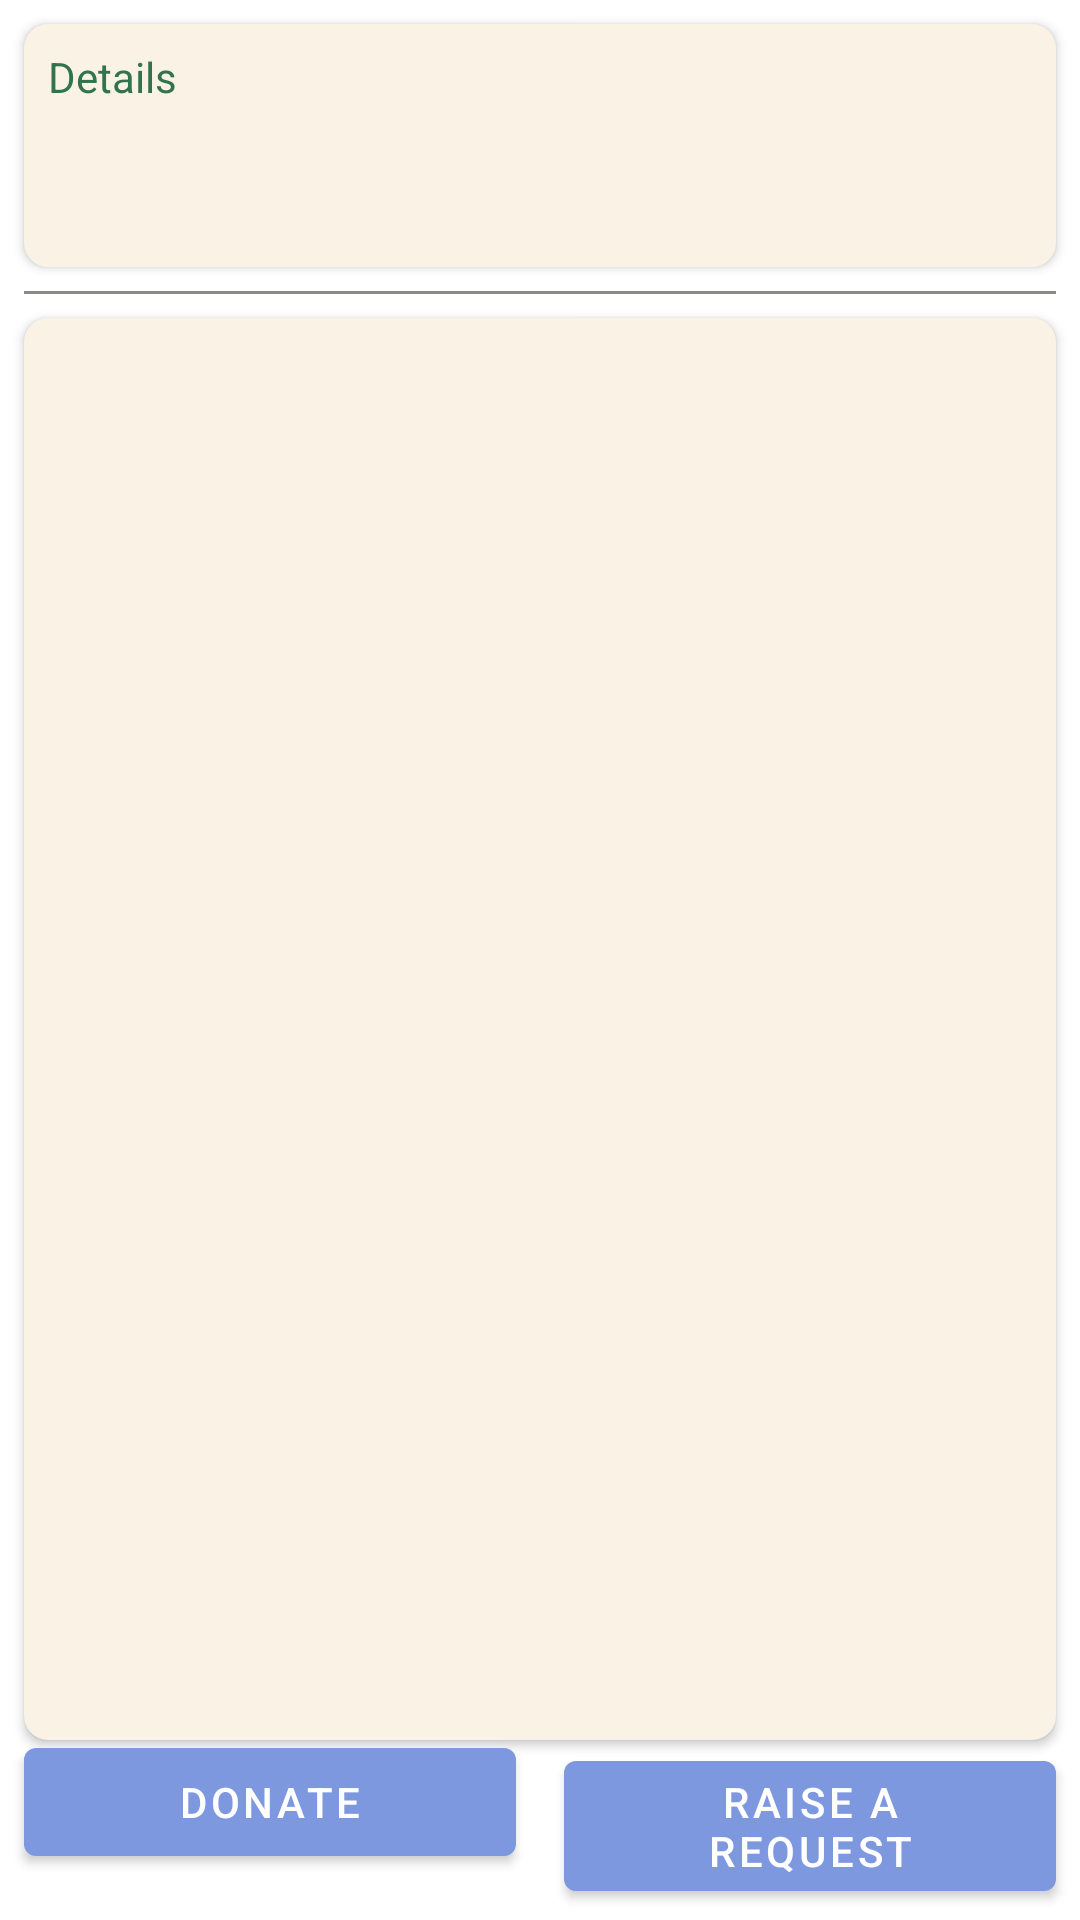

This screen was rendered from an Android layout file. Write that file and the resources it references.
<!-- AndroidManifest.xml: application theme Theme.Bpbo -->
<!-- res/layout/fragment_home.xml -->
<?xml version="1.0" encoding="utf-8"?>
<androidx.constraintlayout.widget.ConstraintLayout xmlns:android="http://schemas.android.com/apk/res/android"
    xmlns:tools="http://schemas.android.com/tools"
    android:layout_width="match_parent"
    android:layout_height="match_parent"
    xmlns:app="http://schemas.android.com/apk/res-auto"
    android:orientation="vertical"
    tools:context=".ui.HomeFragment">

    <LinearLayout
        android:layout_width="match_parent"
        android:layout_height="match_parent"
        android:orientation="vertical">

        <androidx.cardview.widget.CardView
            android:layout_width="match_parent"
            android:layout_height="wrap_content"
            android:layout_margin="@dimen/eight"
            app:cardBackgroundColor="@color/color1"
            app:cardCornerRadius="@dimen/eight">

            <LinearLayout
                android:layout_width="match_parent"
                android:layout_height="match_parent"
                android:layout_margin="@dimen/eight"
                android:orientation="vertical">

                <TextView
                    android:layout_width="match_parent"
                    android:layout_height="wrap_content"
                    android:layout_marginBottom="@dimen/eight"
                    android:text="@string/details"
                    android:textColor="@color/green1" />

                <TextView
                    android:id="@+id/emailTextV"
                    android:layout_width="match_parent"
                    android:layout_height="wrap_content" />

                <TextView
                    android:id="@+id/nameTextV"
                    android:layout_width="match_parent"
                    android:layout_height="wrap_content" />

            </LinearLayout>

        </androidx.cardview.widget.CardView>

        <View
            android:layout_width="match_parent"
            android:layout_height="1dp"
            android:layout_marginStart="@dimen/eight"
            android:layout_marginEnd="@dimen/eight"
            android:background="@color/grey_two" />

        <androidx.cardview.widget.CardView
            android:layout_width="match_parent"
            android:layout_height="match_parent"
            android:layout_marginTop="@dimen/eight"
            android:layout_marginStart="@dimen/eight"
            android:layout_marginEnd="@dimen/eight"
            android:layout_marginBottom="@dimen/sixty"
            app:cardBackgroundColor="@color/color1"
            app:cardCornerRadius="@dimen/eight">

            <androidx.recyclerview.widget.RecyclerView
                android:id="@+id/homeListRv"
                android:layout_width="match_parent"
                android:layout_height="match_parent"
                android:layout_margin="@dimen/eight" />
        </androidx.cardview.widget.CardView>

    </LinearLayout>

    <TableRow
        android:layout_width="match_parent"
        android:layout_height="wrap_content"
        app:layout_constraintBottom_toBottomOf="parent"
        app:layout_constraintEnd_toEndOf="parent"
        app:layout_constraintStart_toStartOf="parent">

        <Button
            android:id="@+id/dBtn"
            android:layout_width="match_parent"
            android:layout_height="wrap_content"
            android:layout_margin="@dimen/eight"
            android:layout_weight="1"
            android:text="@string/donate" />

        <Button
            android:id="@+id/rBtn"
            android:layout_width="match_parent"
            android:layout_height="wrap_content"
            android:layout_margin="@dimen/eight"
            android:layout_weight="1"
            android:text="@string/raise_a_request" />
    </TableRow>

</androidx.constraintlayout.widget.ConstraintLayout>
<!-- resources referenced by this layout -->
<resources>
  <color name="color1">#FAF3E5</color>
  <color name="green1">#32734D</color>
  <color name="grey_two">#8C8989</color>
  <dimen name="eight">8dp</dimen>
  <dimen name="sixty">60dp</dimen>
  <string name="details">Details</string>
  <string name="donate">Donate</string>
  <string name="raise_a_request">Raise a Request</string>
  <style name="Theme.Bpbo" parent="Theme.MaterialComponents.DayNight.DarkActionBar">
          
          <item name="colorPrimary">@color/purple_500</item>
          <item name="colorPrimaryVariant">@color/purple_700</item>
          <item name="colorOnPrimary">@color/white</item>
          
          <item name="colorSecondary">@color/teal_200</item>
          <item name="colorSecondaryVariant">@color/teal_700</item>
          <item name="colorOnSecondary">@color/black</item>
          
          <item name="android:statusBarColor" tools:targetApi="l">?attr/colorPrimaryVariant</item>
          
      </style>
  <color name="purple_500">#7E98DF</color>
  <color name="purple_700">#688EF8</color>
  <color name="white">#FFFFFFFF</color>
  <color name="teal_200">#BCCBF6</color>
  <color name="teal_700">#FF018786</color>
  <color name="black">#FF000000</color>
</resources>
